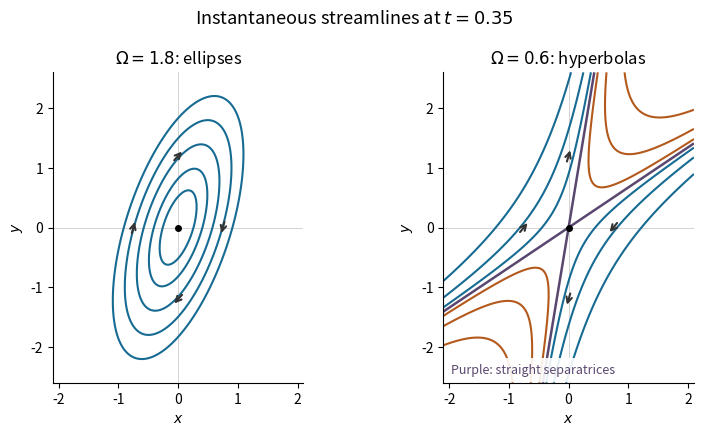

The script that saved this image:
"""Draw the instantaneous streamlines in Oxford A10 (2021), question 1(a).

Run from the desired output directory. Tested with Python 3.14.4 and the
NumPy/Matplotlib versions in the repository's root pyproject.toml.
"""

import matplotlib

matplotlib.use("Agg")
import matplotlib.pyplot as plt
import numpy as np


def main():
    t = 0.35
    x = np.linspace(-2.1, 2.1, 501)
    y = np.linspace(-2.6, 2.6, 541)
    xx, yy = np.meshgrid(x, y)
    fig, axes = plt.subplots(1, 2, figsize=(8.0, 4.4), facecolor="white")
    for ax, omega, caption in zip(
        axes,
        (1.8, 0.6),
        (r"$\Omega=1.8$: ellipses", r"$\Omega=0.6$: hyperbolas"),
    ):
        psi = omega * (np.exp(2 * t) * xx**2 + np.exp(-2 * t) * yy**2) / 2 - xx * yy
        if omega > 1:
            ax.contour(xx, yy, psi, levels=(0.12, 0.3, 0.6, 1.0, 1.5), colors="#176b93", linewidths=1.5)
        else:
            ax.contour(xx, yy, psi, levels=(-0.9, -0.4, -0.12), colors="#b4591c", linestyles="solid", linewidths=1.5)
            ax.contour(xx, yy, psi, levels=(0.12, 0.4, 0.9), colors="#176b93", linewidths=1.5)
            ax.contour(xx, yy, psi, levels=(0,), colors="#5a476f", linewidths=1.8)
        # Arrows tangent to the same frozen velocity field, of equal drawn length.
        for px, py in ((0.0, 1.2), (0.0, -1.2), (0.75, 0.0), (-0.75, 0.0)):
            vx = -px + omega * np.exp(-2 * t) * py
            vy = py - omega * np.exp(2 * t) * px
            norm = np.hypot(vx, vy)
            vx, vy = 0.29 * vx / norm, 0.29 * vy / norm
            ax.annotate("", xy=(px + vx / 2, py + vy / 2), xytext=(px - vx / 2, py - vy / 2), arrowprops={"arrowstyle": "->", "color": "#333333", "lw": 1.5})
        ax.plot(0, 0, "o", color="black", ms=4)
        ax.axhline(0, color="0.8", lw=0.6, zorder=0)
        ax.axvline(0, color="0.8", lw=0.6, zorder=0)
        ax.set(xlim=(-2.1, 2.1), ylim=(-2.6, 2.6), xlabel="$x$", ylabel="$y$", title=caption)
        ax.set_aspect("equal")
        ax.spines[["top", "right"]].set_visible(False)
        ax.set_facecolor("white")
    axes[1].text(0.03, 0.03, "Purple: straight separatrices", transform=axes[1].transAxes, fontsize=9, color="#5a476f", bbox={"facecolor": "white", "edgecolor": "none", "alpha": 0.9})
    fig.suptitle(r"Instantaneous streamlines at $t=0.35$", fontsize=13)
    fig.tight_layout()
    fig.savefig("2021-streamlines.png", dpi=150, facecolor="white", transparent=False)
    plt.close(fig)


if __name__ == "__main__":
    main()
